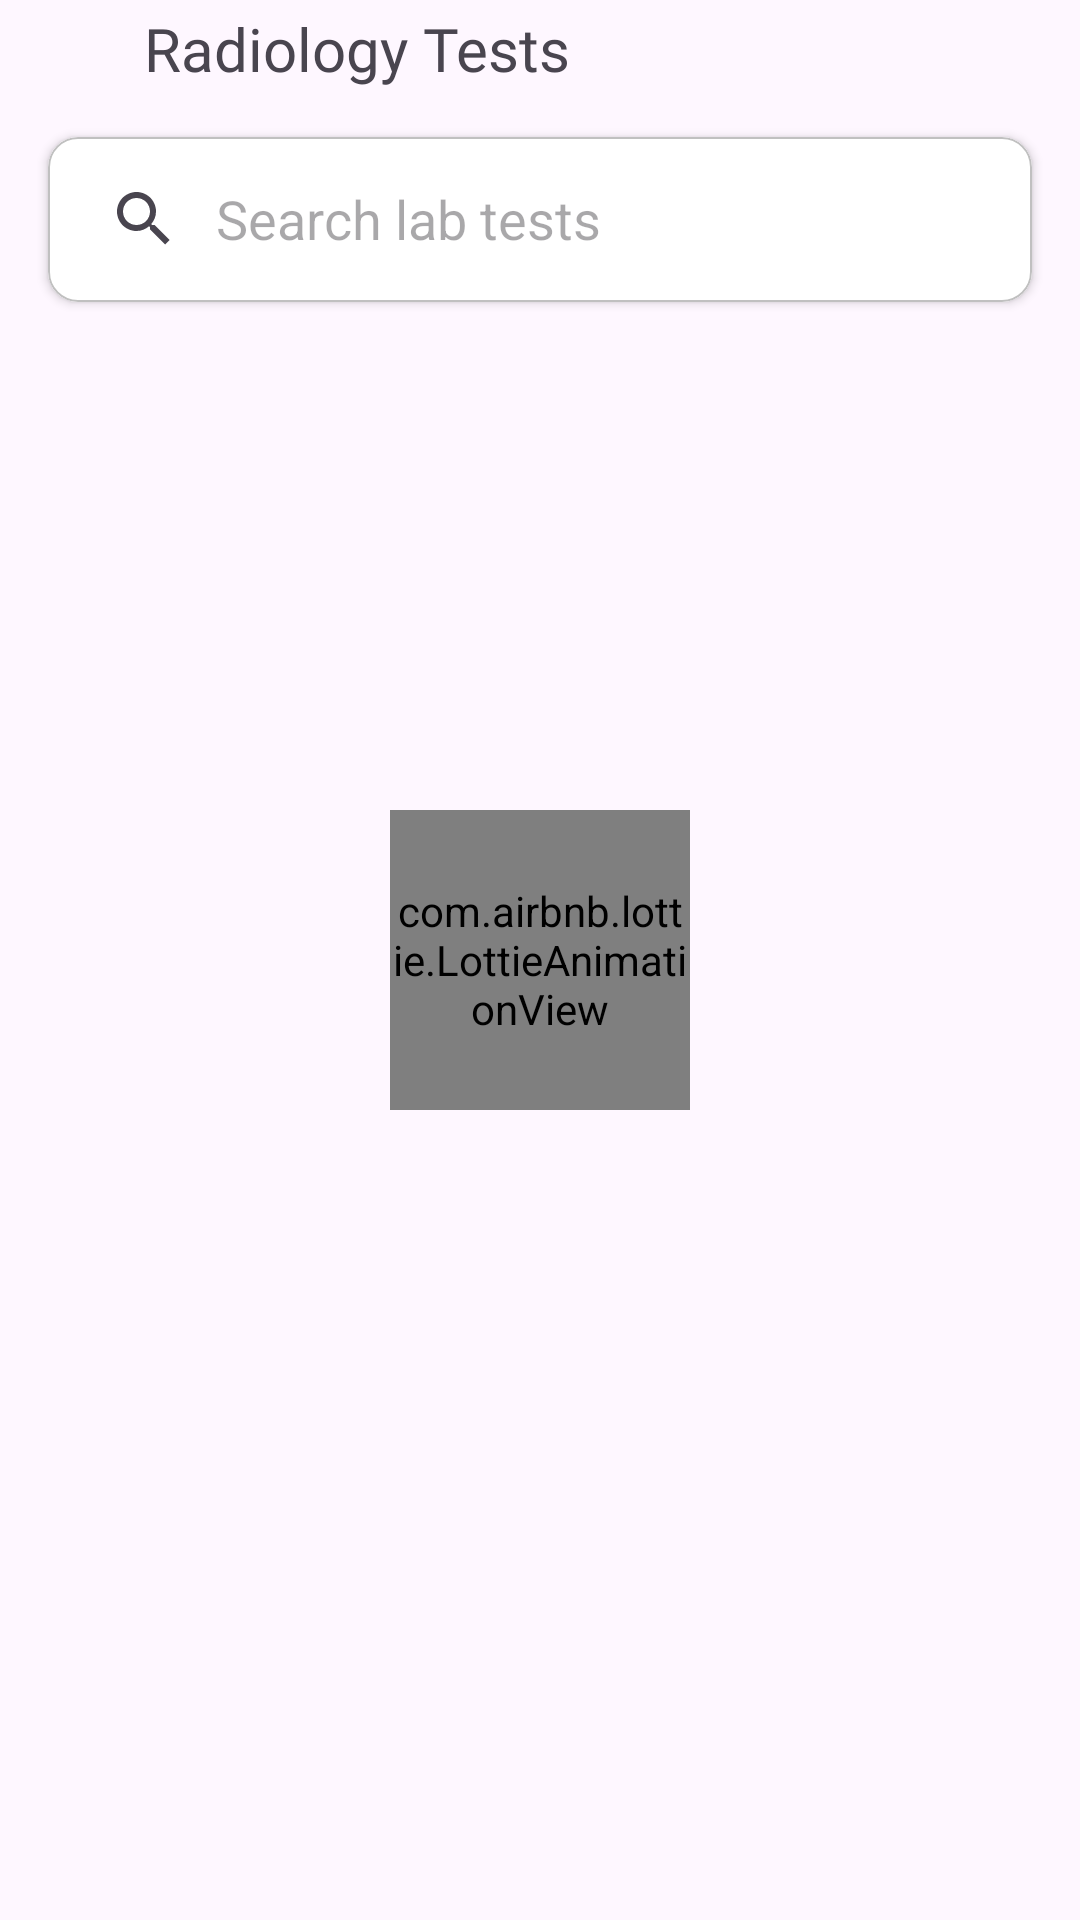

Write the Android layout XML for this screen, with the resource values it uses.
<!-- AndroidManifest.xml: application theme Theme.PSHealthcare -->
<!-- res/layout/activity_radiology.xml -->
<?xml version="1.0" encoding="utf-8"?>
<androidx.constraintlayout.widget.ConstraintLayout xmlns:android="http://schemas.android.com/apk/res/android"
    xmlns:app="http://schemas.android.com/apk/res-auto"
    xmlns:tools="http://schemas.android.com/tools"
    android:layout_width="match_parent"
    android:layout_height="match_parent"
    tools:context=".activities.RadiologyActivity">

    <ImageView
        android:id="@+id/img_search_backbtn"
        android:layout_width="wrap_content"
        android:layout_height="wrap_content"
        android:layout_marginStart="16dp"
        android:layout_marginTop="16dp"
        app:layout_constraintStart_toStartOf="parent"
        app:layout_constraintTop_toTopOf="parent"
        app:srcCompat="@drawable/ic_back" />

    <TextView
        android:id="@+id/searchresultTextTop"
        android:layout_width="wrap_content"
        android:layout_height="wrap_content"
        android:layout_marginStart="32dp"
        android:fontFamily="@font/nunito_bold"
        android:gravity="center"
        android:text="Radiology Tests"
        android:textSize="20sp"
        app:layout_constraintBottom_toBottomOf="@+id/img_search_backbtn"
        app:layout_constraintStart_toEndOf="@+id/img_search_backbtn"
        app:layout_constraintTop_toTopOf="@+id/img_search_backbtn" />

    <com.google.android.material.card.MaterialCardView
        android:id="@+id/searchView"
        android:layout_width="0dp"
        android:layout_height="55dp"
        android:layout_marginStart="16dp"
        android:layout_marginTop="16dp"
        android:layout_marginEnd="16dp"
        android:transitionName="card_fade"
        app:cardBackgroundColor="@color/white"
        app:cardCornerRadius="10dp"
        app:cardElevation="2dp"
        app:layout_constraintEnd_toEndOf="parent"
        app:layout_constraintStart_toStartOf="parent"
        app:layout_constraintTop_toBottomOf="@+id/searchresultTextTop"
        app:strokeColor="#C0C0C0"
        app:strokeWidth="0.5dp">

        <androidx.appcompat.widget.SearchView
            android:id="@+id/searchView_tests_radiology"
            android:layout_width="match_parent"
            android:layout_height="match_parent"
            android:imeOptions="actionSearch"
            android:transitionName="search_fade"
            app:iconifiedByDefault="false"
            app:layout_constraintEnd_toStartOf="@+id/imageView4"
            app:layout_constraintStart_toEndOf="@+id/img_sidemenu"
            app:layout_constraintTop_toTopOf="parent"
            app:queryBackground="@null"
            app:queryHint="Search lab tests" />

    </com.google.android.material.card.MaterialCardView>

    <HorizontalScrollView
        android:id="@+id/chipscrollview"
        android:layout_width="match_parent"
        android:layout_height="wrap_content"
        android:layout_marginStart="16dp"
        android:layout_marginTop="16dp"
        android:layout_marginEnd="16dp"
        android:fillViewport="true"
        android:overScrollMode="never"
        android:scrollbars="none"
        app:layout_constraintEnd_toEndOf="parent"
        app:layout_constraintStart_toStartOf="parent"
        app:layout_constraintTop_toBottomOf="@+id/searchView">


        <com.google.android.material.chip.ChipGroup
            android:id="@+id/chipGroup"
            android:layout_width="wrap_content"
            android:layout_height="match_parent"
            app:selectionRequired="true"
            app:singleSelection="true">

            
            
            
            
            
            
            
            
            

        </com.google.android.material.chip.ChipGroup>
    </HorizontalScrollView>

    <androidx.recyclerview.widget.RecyclerView
        android:id="@+id/rv_search_result"
        android:layout_width="0dp"
        android:layout_height="0dp"
        android:layout_marginTop="8dp"
        app:layout_constraintBottom_toBottomOf="parent"
        app:layout_constraintEnd_toEndOf="parent"
        app:layout_constraintStart_toStartOf="parent"
        app:layout_constraintTop_toBottomOf="@+id/chipscrollview" />

    <com.airbnb.lottie.LottieAnimationView
        android:id="@+id/anim_load_radiology"
        android:layout_width="100dp"
        android:layout_height="100dp"
        app:layout_constraintBottom_toBottomOf="parent"
        app:layout_constraintEnd_toEndOf="parent"
        app:layout_constraintStart_toStartOf="parent"
        app:layout_constraintTop_toTopOf="parent"
        app:lottie_autoPlay="true"
        app:lottie_loop="true"
        app:lottie_rawRes="@raw/loading_animaton_flask" />

    <ImageView
        android:id="@+id/img_nothing_found"
        android:layout_width="150dp"
        android:layout_height="150dp"
        android:src="@drawable/ic_empty_box"
        android:visibility="gone"
        app:layout_constraintBottom_toBottomOf="parent"
        app:layout_constraintEnd_toEndOf="parent"
        app:layout_constraintStart_toStartOf="parent"
        app:layout_constraintTop_toTopOf="parent" />

    <TextView
        android:id="@+id/text_nothing_found"
        android:layout_width="wrap_content"
        android:layout_height="wrap_content"
        android:layout_marginTop="8dp"
        android:text="No Tests Found"
        android:fontFamily="@font/nunito_bold"
        android:textSize="18sp"
        android:textStyle="bold"
        android:visibility="gone"
        app:layout_constraintEnd_toEndOf="parent"
        app:layout_constraintStart_toStartOf="parent"
        app:layout_constraintTop_toBottomOf="@+id/img_nothing_found" />
</androidx.constraintlayout.widget.ConstraintLayout>
<!-- resources referenced by this layout -->
<resources>
  <color name="white">#FFFFFFFF</color>
  <!-- drawable ic_empty_box: vector/xml drawable (drawable, 3983 chars, omitted) -->
  <!-- drawable ic_profile (drawable) -->
  <vector android:height="30dp" android:viewportHeight="1024"
      android:viewportWidth="1024" android:width="30dp" xmlns:android="http://schemas.android.com/apk/res/android">
      <path android:fillColor="#200E32" android:pathData="M419.4,632.3a1053.5,1053.5 0,0 1,185.2 0l19.6,1.7c26.9,2.6 53.6,6.8 79.9,12.4 67,13.8 115.7,38.3 137.2,83.8a124.8,124.8 0,0 1,0 106.8c-21.6,45.6 -70.9,70.2 -136.7,83.2l-19.9,4.2c-26.7,5.1 -53.5,8.6 -80.2,10.4 -50.1,4.3 -100.4,5 -149,2.4 -5.3,0 -9,0 -12.1,-0.1l-6.1,-0.3a97.3,97.3 0,0 1,-17.2 -2,656.2 656.2,0 0,1 -99.5,-14.5l-10.9,-2.3c-60.9,-13.5 -106.1,-38 -126.9,-81.2a125,125 0,0 1,0.3 -107.3c21.8,-43.7 72.8,-70 136.7,-83.1a713.4,713.4 0,0 1,99.8 -14.1zM599.2,693.9c-58,-5.1 -116.4,-5.1 -175,0 -30.8,2.1 -61.5,6.5 -92,13 -47.2,9.7 -83.3,28.3 -94.1,49.9a62.9,62.9 0,0 0,0 53.4c11,22.8 45.1,39.9 95,49.7l15,3.2c25.2,5 51.2,8.4 80,10.7 3.7,0.7 7.6,1.2 12.2,1.4l16.8,0.3c47.4,2.6 94.8,1.8 142.6,-2.2 30.8,-2.1 61.4,-6.6 92.2,-13.4l9.6,-2c43.9,-9.9 74.2,-26.2 84.2,-47.3a62.8,62.8 0,0 0,0 -53.8c-10.7,-22.5 -44.5,-39.5 -94.2,-49.7a662.8,662.8 0,0 0,-91.9 -13zM512.2,85.3c125.2,0 226.7,101.9 226.7,227.6 0,125.7 -101.5,227.6 -226.7,227.6 -125.2,0 -226.6,-101.9 -226.6,-227.6C285.5,187.3 387,85.3 512.2,85.3zM512.2,147.1a165.5,165.5 0,0 0,-165.1 165.8,165.5 165.5,0 0,0 165.1,165.9 165.5,165.5 0,0 0,165.2 -165.9,165.5 165.5,0 0,0 -165.1,-165.8z"/>
  </vector>
  <style name="Theme.PSHealthcare" parent="Base.Theme.PSHealthcare" />
  <style name="Base.Theme.PSHealthcare" parent="Theme.Material3.Light.NoActionBar">
          
  
          <item name="android:statusBarColor">?android:colorBackground</item>
          <item name="android:windowLightStatusBar">true</item>
          <item name="android:forceDarkAllowed" tools:targetApi="q">false</item>
          <item name="android:windowOptOutEdgeToEdgeEnforcement">true</item>
          
      </style>
</resources>
